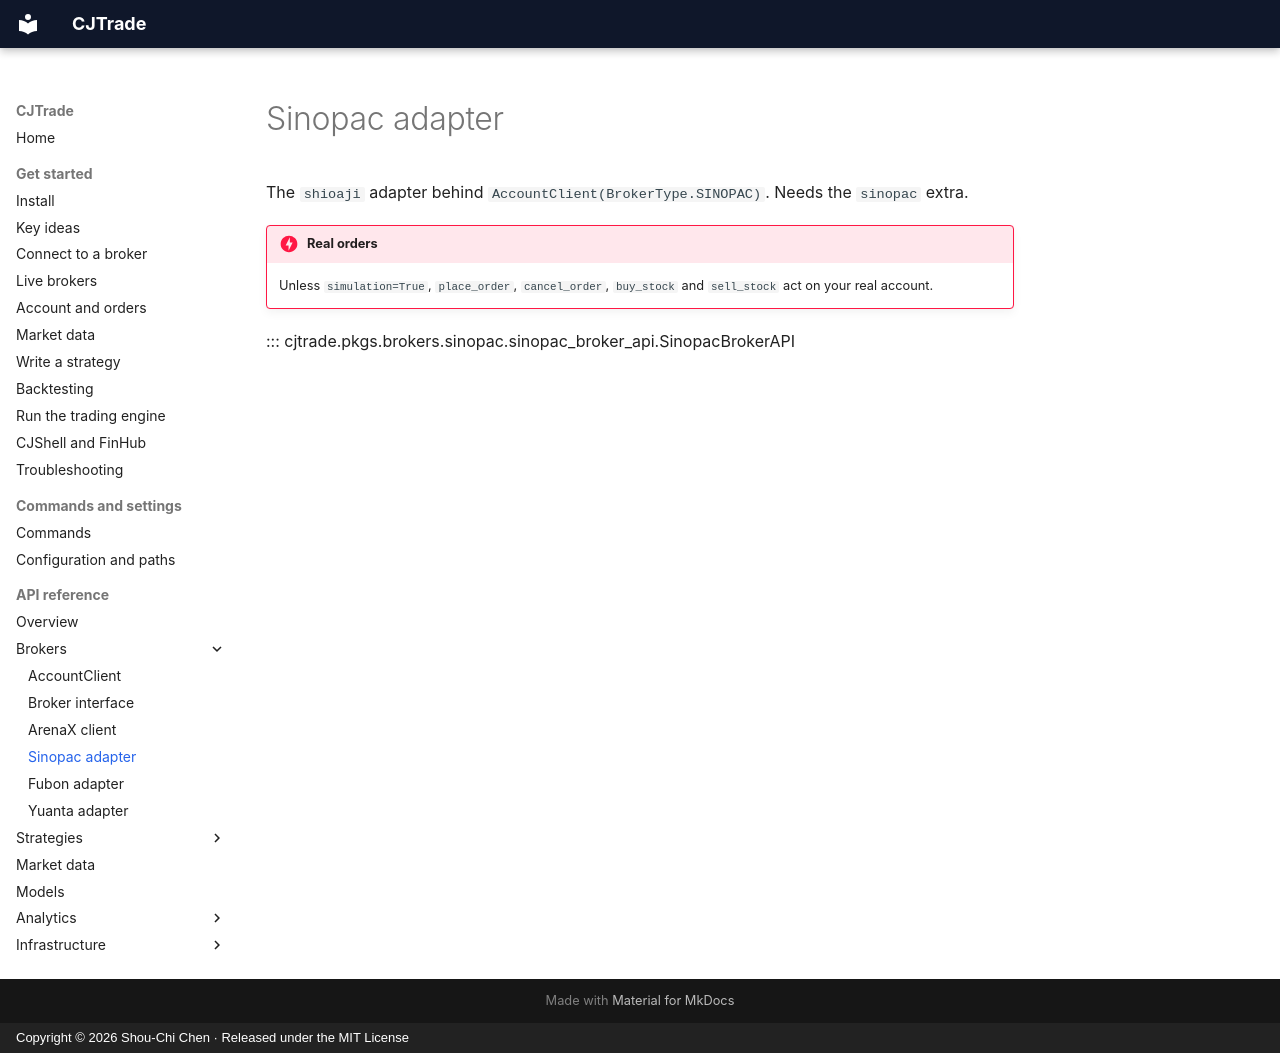

repository: jackiesogi/CJTrade · page: reference/sinopac/index.html · generator: mkdocs · copyright: Copyright © 2026 Shou-Chi Chen · Released under the MIT License

# Sinopac adapter

The `shioaji` adapter behind `AccountClient(BrokerType.SINOPAC)`. Needs the
`sinopac` extra.

!!! danger "Real orders"
    Unless `simulation=True`, `place_order`, `cancel_order`, `buy_stock` and
    `sell_stock` act on your real account.

::: cjtrade.pkgs.brokers.sinopac.sinopac_broker_api.SinopacBrokerAPI
